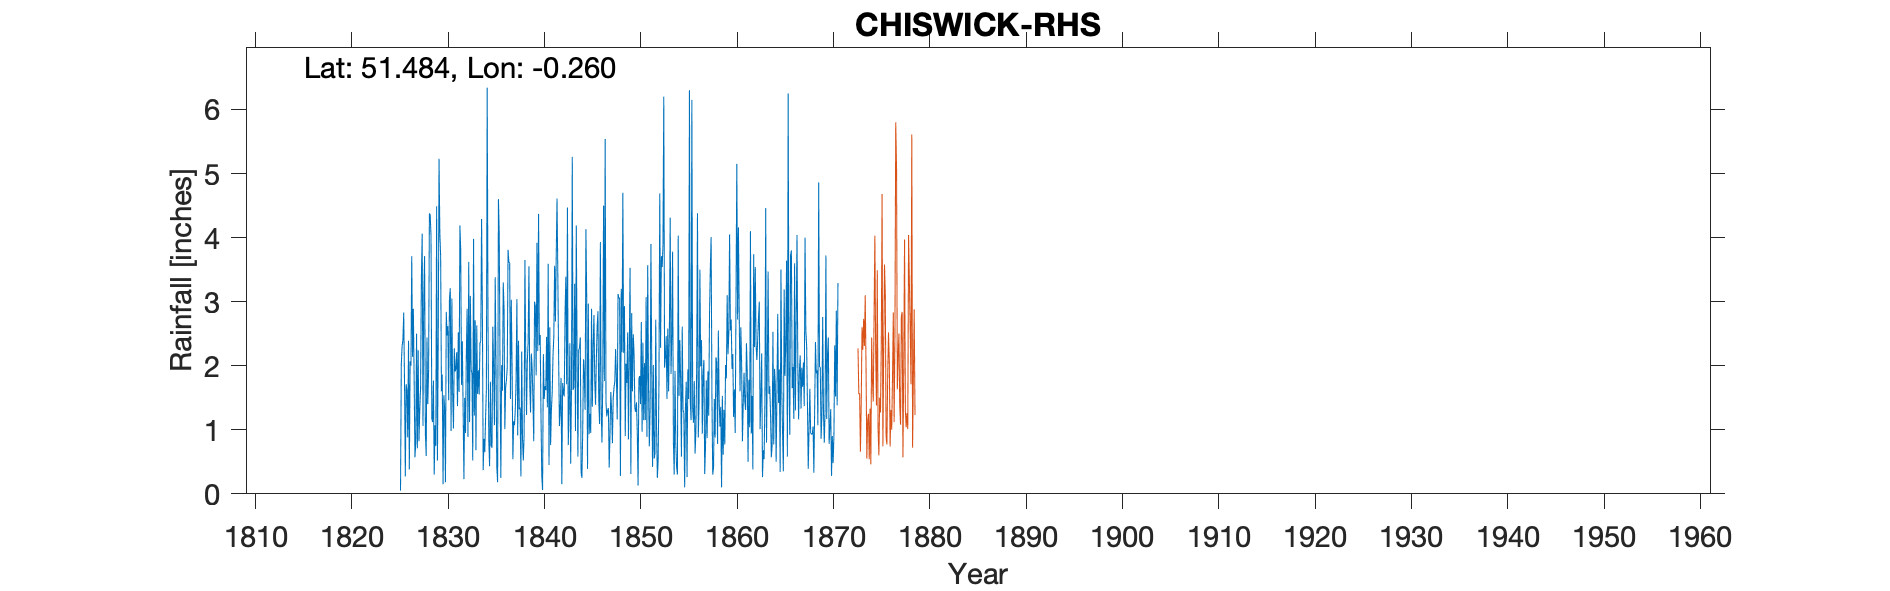

Source data for this figure (header and first rows):
CHISWICK RHS, , , , , , , , , , , , , , , , , , , , , , , 
Grid ref, TQ208775, Long, -0.2603, Lat, 51.48, Elevation, 14, ft, , , , , , , , , , , , , , , 
Station no, RR191, , , , , , , , , , , , , , , , , , , , , , 
, 1820, 1821, 1822, 1823, 1824, 1825, 1826, 1827, 1828, 1829, 1830, 1831, 1832, 1833, 1834, 1835, 1836, 1837, 1838, 1839, 1840, 1841, 1842
January, , , , , , , 0.27, 0.57, 3.71, 0.3, 1.54, 1.02, 1.32, 0.52, 2.87, 0.72, 2.01, 3.03, 0.27, 1.27, 2.48, 2.6, 1.06
February, , , , , , , 1.71, 0.79, 0.94, 1.07, 1.33, 2.27, 0.23, 3.98, 0.37, 2.61, 1.61, 2.01, 2.22, 2.19, 1.25, 0.76, 1.32
March, , , , , , , 1.62, 2.5, 0.59, 0.75, 0.18, 1.91, 1.5, 1.22, 0.86, 1.97, 3.3, 0.54, 0.86, 1.95, 0.28, 1.32, 1.81
April, , , , , , , 0.88, 0.71, 2.44, 4.49, 2.84, 1.96, 0.95, 2.71, 0.65, 1.07, 2.88, 1.13, 0.52, 1.46, 0.06, 1.58, 0.15
May, , , , , , 2.9, 2.39, 2.24, 1.4, 0.52, 2.47, 2.21, 2.16, 0.68, 1.19, 3.38, 1.01, 1.07, 0.92, 0.82, 2.18, 2.16, 1.73
June, , , , , , , 0.38, 0.82, 1.94, 2.37, 2.62, 1.37, 2.89, 2.63, 1.63, 1.99, 1.66, 1.31, 3.65, 3, 1.48, 2.45, 1.58
July, , , , , , 0.05, 2.07, 1.31, 4.38, 5.23, 1.46, 2.52, 0.89, 1.56, 6.34, 0.41, 1.78, 1.78, 2.19, 2.92, 1.68, 3.56, 1.52
August, , , , , , 2.03, 2, 1.66, 4.35, 4.07, 3.05, 1.59, 3.62, 1.93, 2.73, 0.18, 1.97, 3.04, 1.23, 1.85, 1.62, 2.69, 2.81
September, , , , , , 2.31, 3.71, 3.37, 4.03, 3.71, 3.21, 4.19, 1.12, 1.55, 0.83, 4.6, 3.81, 0.91, 2.08, 3.92, 2.45, 3.71, 3.39
October, , , , , , 2.4, 2.14, 4.06, 1.18, 1.6, 0.98, 3.81, 3.09, 2.35, 0.43, 4.05, 3.62, 2.39, 2.36, 2.23, 1.35, 4.61, 1.71
November, , , , , , 2.83, 2.89, 1.06, 1.12, 1.86, 3.05, 1.7, 1.94, 2.38, 1.75, 1.94, 3.6, 1.32, 3.55, 4.37, 3.59, 3.41, 4.47
December, , , , , , 1.73, 1.77, 3.09, 1.77, 0.15, 1.54, 2.38, 1.88, 4.29, 0.74, 0.25, 1.48, 1.35, 1.72, 2.32, 0.45, 2.12, 0.76
Total, , , , , , , 21.83, 22.18, 27.85, 26.12, 24.27, 26.93, 21.59, 25.8, 20.39, 23.17, 28.73, 19.88, 21.57, 28.3, 18.87, 30.97, 22.31
IDR 1830 Oct, , , , , , , , , , , , , , , , , , , , , , , 
IDR 1834 Mar, , , , , , , , , , , , , , , , , , , , , , , 
IDR 1837 Jul, , , , , , , , , , , , , , , , , , , , , , , 
IDR 1843 Dec, , , , , , , , , , , , , , , , , , , , , , , 
IDR 1848 Jun, , , , , , , , , , , , , , , , , , , , , , , 
TYRain_1860-1869_01_pt1-page-086 is a co…, , , , , , , , , , , , , , , , , , , , , , , 
